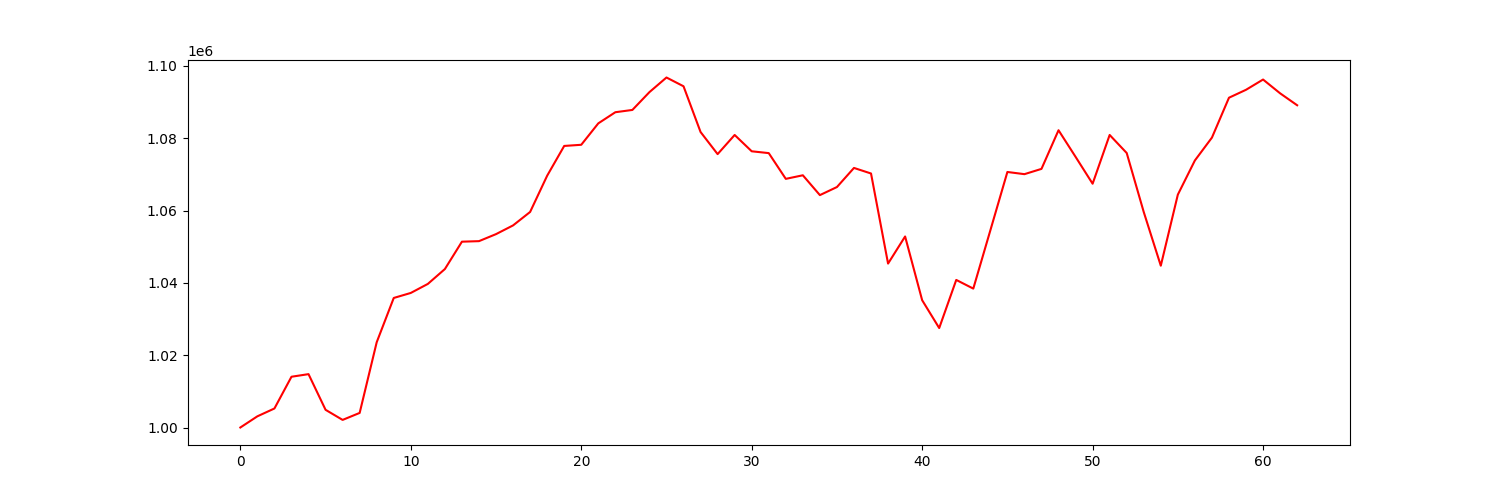

Source data for this figure (header and first rows):
account_value, date, daily_return
1000000, 2021-10-04, 
1003094, 2021-10-05, 0.003094
1005258, 2021-10-06, 0.002158
1014036, 2021-10-07, 0.008732
1014755, 2021-10-08, 0.0007087
1004892, 2021-10-11, -0.009719
1002100, 2021-10-12, -0.002779
1004031, 2021-10-13, 0.001927
1023578, 2021-10-14, 0.01947
1035821, 2021-10-15, 0.01196
1037210, 2021-10-18, 0.001341
1039704, 2021-10-19, 0.002405
1043817, 2021-10-20, 0.003956
1051385, 2021-10-21, 0.007249
1051532, 2021-10-22, 0.0001401
1053473, 2021-10-25, 0.001846
1055885, 2021-10-26, 0.00229
1059603, 2021-10-27, 0.003521
1069625, 2021-10-28, 0.009458
1077859, 2021-10-29, 0.007698
1078179, 2021-11-01, 0.0002971
1084103, 2021-11-02, 0.005494
1087182, 2021-11-03, 0.00284
1087815, 2021-11-04, 0.0005818
1092740, 2021-11-05, 0.004528
1096785, 2021-11-08, 0.003702
1094359, 2021-11-09, -0.002212
1081712, 2021-11-10, -0.01156
1075598, 2021-11-11, -0.005652
1080892, 2021-11-12, 0.004922
1076381, 2021-11-15, -0.004173
1075876, 2021-11-16, -0.0004698
1068756, 2021-11-17, -0.006617
1069747, 2021-11-18, 0.0009269
1064261, 2021-11-19, -0.005129
1066493, 2021-11-22, 0.002097
1071777, 2021-11-23, 0.004955
1070239, 2021-11-24, -0.001435
1045330, 2021-11-26, -0.02327
1052825, 2021-11-29, 0.007171
1035200, 2021-11-30, -0.01674
1027503, 2021-12-01, -0.007435
1040809, 2021-12-02, 0.01295
1038410, 2021-12-03, -0.002305
1054503, 2021-12-06, 0.0155
1070658, 2021-12-07, 0.01532
1070055, 2021-12-08, -0.0005629
1071515, 2021-12-09, 0.001365
1082202, 2021-12-10, 0.009973
1074847, 2021-12-13, -0.006796
1067412, 2021-12-14, -0.006917
1080896, 2021-12-15, 0.01263
1075905, 2021-12-16, -0.004618
1059579, 2021-12-17, -0.01517
1044745, 2021-12-20, -0.014
1064391, 2021-12-21, 0.0188
1073842, 2021-12-22, 0.00888
1080164, 2021-12-23, 0.005887
1091193, 2021-12-27, 0.01021
1093387, 2021-12-28, 0.002011
... 3 more rows
